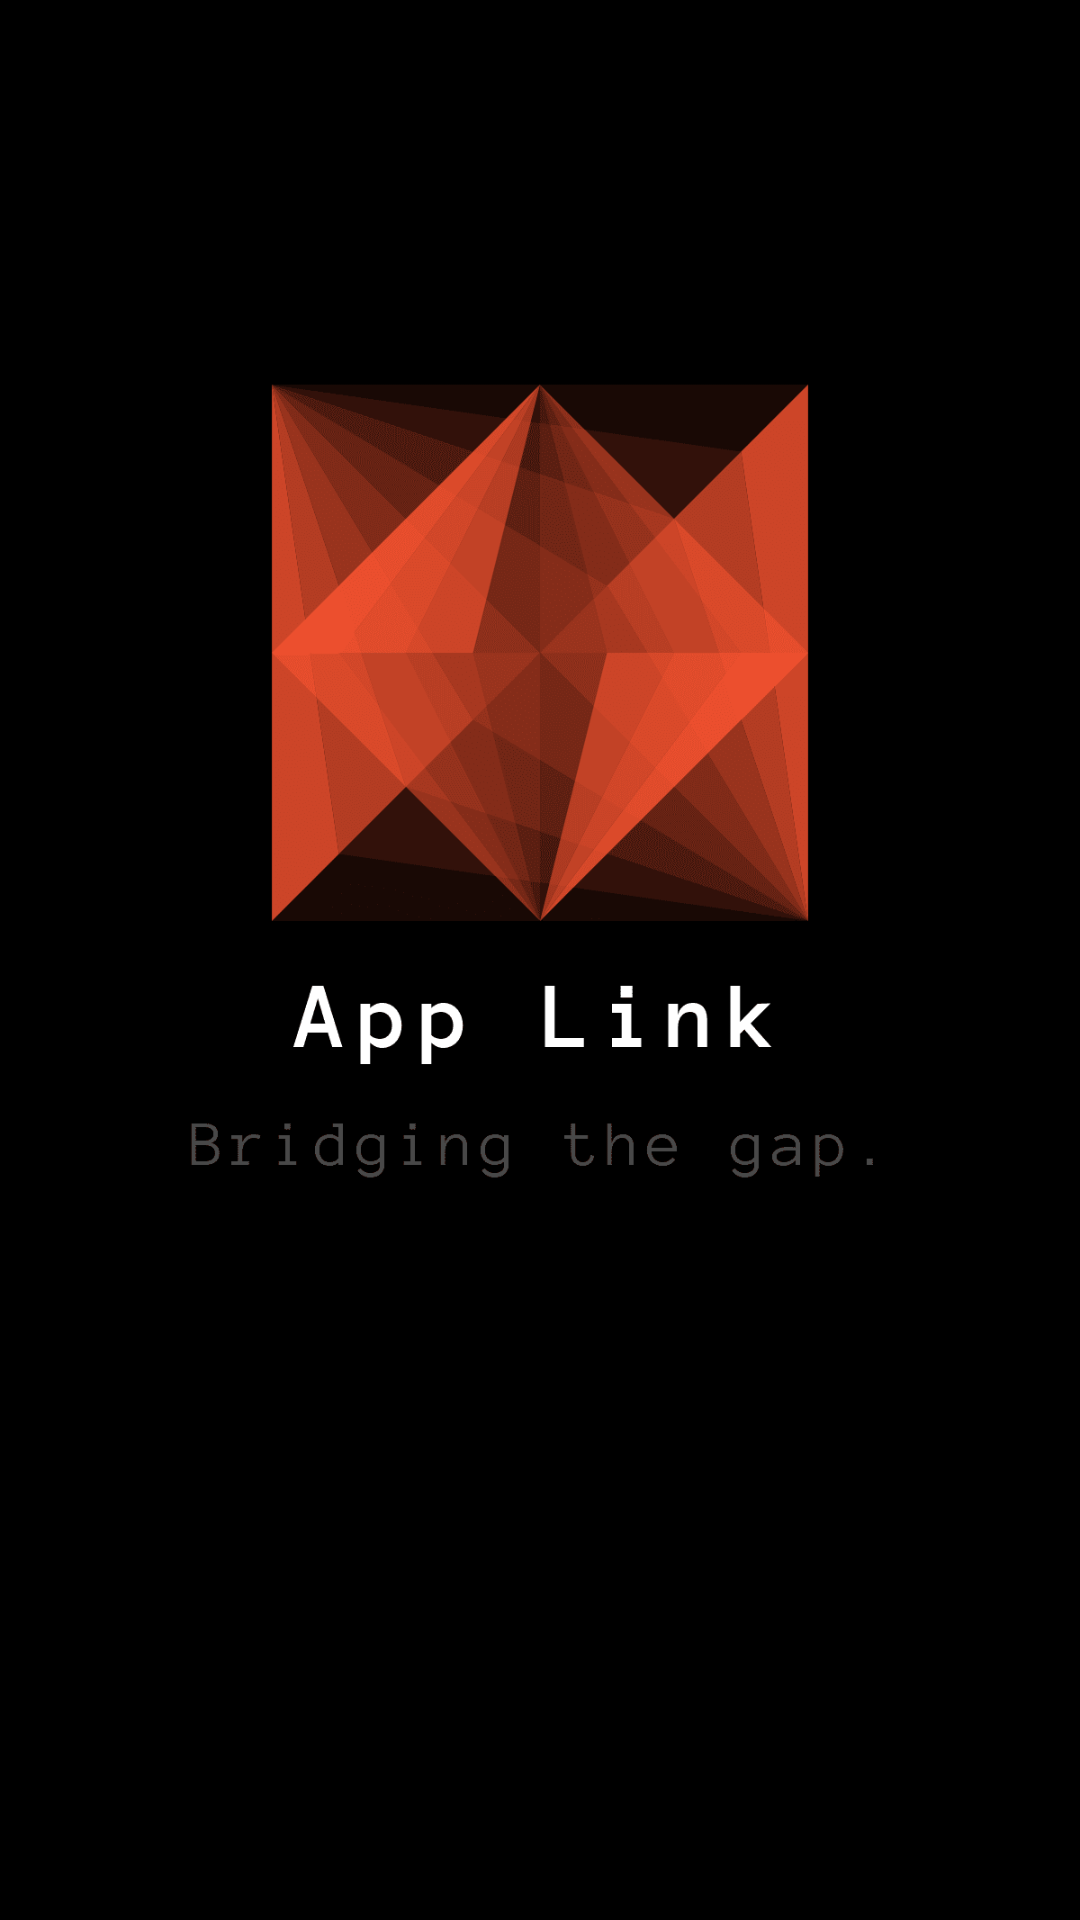

Reconstruct the res/layout file that produces this screen, plus the resources it refers to.
<!-- AndroidManifest.xml: application theme Theme.AppLink -->
<!-- res/layout/activity_splash_screen.xml -->
<?xml version="1.0" encoding="utf-8"?>
<RelativeLayout xmlns:android="http://schemas.android.com/apk/res/android"
    xmlns:app="http://schemas.android.com/apk/res-auto"
    xmlns:tools="http://schemas.android.com/tools"
    android:layout_width="match_parent"
    android:layout_height="match_parent"
    tools:context=".SplashScreen"
    android:background="@color/black">

    <ImageView
        android:contentDescription="@string/logodescription"
        android:id="@+id/Img_Splash"
        android:layout_width="wrap_content"
        android:layout_height="500dp"
        android:src="@drawable/logo" />
    <ProgressBar
        android:layout_width="match_parent"
        android:layout_height="wrap_content"
        android:layout_below="@id/Img_Splash"
        android:id="@+id/Progress_Splash"
        android:indeterminateTint="#FF0000"
        style="@style/Widget.AppCompat.ProgressBar.Horizontal"
        android:layout_marginStart="70dp"
        android:layout_marginEnd="70dp"
        android:indeterminate="true"
        tools:targetApi="lollipop" />

</RelativeLayout>
<!-- resources referenced by this layout -->
<resources>
  <!-- drawable logo: png bitmap (drawable, 45800 bytes) -->
  <string name="logodescription">logo</string>
  <style name="Theme.AppLink" parent="Theme.MaterialComponents.DayNight.NoActionBar">
          
          <item name="colorPrimary">@color/black</item>
          <item name="colorPrimaryVariant">@color/black</item>
          <item name="colorOnPrimary">@color/black</item>
          
          <item name="colorSecondary">@color/black</item>
          <item name="colorSecondaryVariant">#000000</item>
          <item name="colorOnSecondary">@color/black</item>
          
          <item name="android:statusBarColor" tools:targetApi="l">?attr/colorPrimaryVariant</item>
          
      </style>
  <!-- not gathered from this repository: default colours our renderer supplied (Android Studio template values) -->
  <color name="black">#FF000000</color>
</resources>
